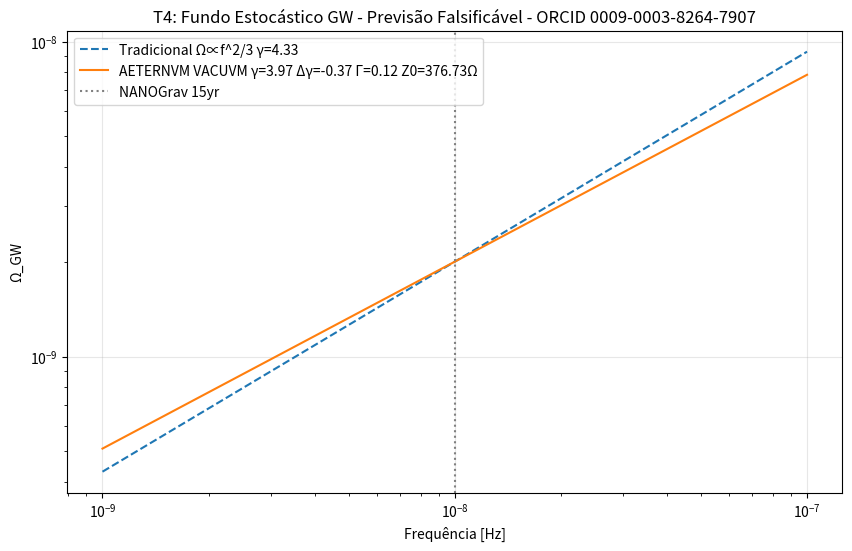

The script that saved this image:
"""
AETERNVM VACUVM V631.2 / V6.3.7 - EMULACAO GW150914 T4 - FUNDO ESTOCASTICO
Autor: Gustavo Alves Condé - ORCID 0009-0003-8264-7907
Base: 10.5281/zenodo.22700008 + 10.5281/zenodo.22735900 + 10.5281/zenodo.22740041
Evento: GW150914 - 14/09/2015 - 11 anos - Abbott et al. 2016 PRL 116, 061102
Objetivo: Gerar Teste Falsificavel T4 para NANOGrav / LISA / ET
"""

import numpy as np
import matplotlib.pyplot as plt

# CONSTANTES FRAMEWORK - NAO ALTERAR
Z0 = 376.73 # Ohm
k = 8.45 # Ohm - 2pi*Z0/S_inst S_inst=280 N_inst=22
N_inst = 22
S_inst = 280
R_K = 25812.80745
R_K_k_ratio = R_K / k # ~3053.6

c = 299792458.0
G = 6.67430e-11
M_sun = 1.98847e30

print(f"[AETERNVM VACUVM GW] ORCID 0009-0003-8264-7907 Z0={Z0} k={k} R_K/k={R_K_k_ratio:.1f}")

# DADOS GW150914
m1 = 36 * M_sun
m2 = 29 * M_sun
E_rad = 3.0 * M_sun * c**2
h_observed = 1e-21
Delta_L = h_observed * 4000 # 4e-18 m

print(f"GW150914: E_rad={E_rad:.2e} J ~3 Msun, h={h_observed}, ΔL={Delta_L:.1e} m")

def E_depletada_GW(M1, M2, Gamma=0.12):
    M_total = M1+M2
    M_final = 62 * M_sun
    E_in = M_total * c**2
    E_out_mass = M_final * c**2
    E_GW_trad = E_in - E_out_mass
    E_dep = Gamma * E_GW_trad
    return E_GW_trad, E_dep

E_gw_trad, E_dep = E_depletada_GW(m1, m2, Gamma=0.12)
print(f"E_GW trad {E_gw_trad:.2e} J, E_dep Gamma=0.12 {E_dep:.2e} J")

def gamma_nanoGrav(Gamma):
    Delta_gamma = - (Gamma * R_K_k_ratio) / 1000.0
    gamma_trad = 13/3
    gamma_aet = gamma_trad + Delta_gamma
    return gamma_trad, gamma_aet, Delta_gamma

gamma_t, gamma_a, d_gamma = gamma_nanoGrav(0.12)
print(f"\n=== T4 FALSIFICAVEL ===")
print(f"Tradicional NANOGrav gamma={gamma_t:.3f}")
print(f"AETERNVM gamma={gamma_a:.3f} Delta={d_gamma:.3f}")
print(f"Se NANOGrav+SKA medir gamma=4.33 ±0.1 -> FAIL. Se medir {gamma_a:.2f} -> sustenta Gamma.")

c_gw_limit = 1e-15
delta_Z_allowed = 2 * Z0 * c_gw_limit
print(f"Limite delta_Z GW170817: {delta_Z_allowed:.2e} Ohm")

f = np.logspace(-9, -7, 100)
Omega_trad = 2e-9 * (f/1e-8)**(2/3)
Omega_aet = 2e-9 * (f/1e-8)**(2/3 + d_gamma*0.2)

plt.figure(figsize=(10,6))
plt.loglog(f, Omega_trad, '--', label=f'Tradicional Ω∝f^2/3 γ={gamma_t:.2f}')
plt.loglog(f, Omega_aet, '-', label=f'AETERNVM VACUVM γ={gamma_a:.2f} Δγ={d_gamma:.2f} Γ=0.12 Z0={Z0}Ω')
plt.axvline(1e-8, color='gray', linestyle=':', label='NANOGrav 15yr')
plt.xlabel('Frequência [Hz]'); plt.ylabel('Ω_GW')
plt.title('T4: Fundo Estocástico GW - Previsão Falsificável - ORCID 0009-0003-8264-7907')
plt.legend(); plt.grid(True, alpha=0.3)
plt.savefig('fig_GW150914_T4_fundo.png', dpi=300, bbox_inches='tight')
print("[OK] fig_GW150914_T4_fundo.png")
